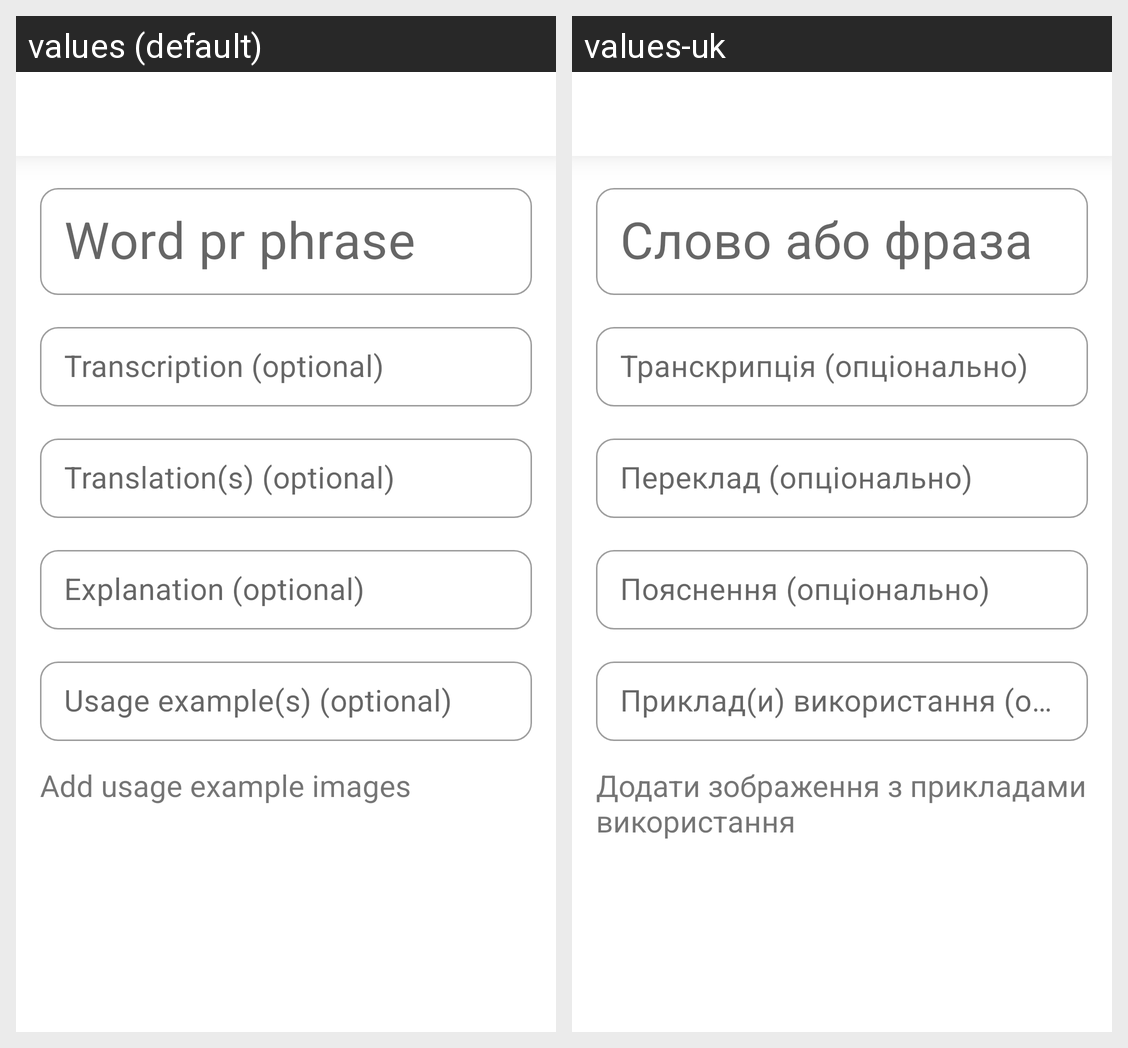

Strings drawn on this Android screen and how each of the app's shown locales translates them:
Android screen res/layout/activity_word_or_phrase_details.xml rendered under 2 locales, left to right: values (default), values-uk. Device: Nexus 5 (rendered at 1080×1920; each locale shown at half size, 540×960, under a caption strip naming it); theme Theme.ScheduleNotes.
Strings drawn on this screen, with the default value and each locale's value (text and hints the layout hard-codes, and strings that could not be matched under every locale, appear in the picture but are not listed):

word_or_phrase
  values: Word pr phrase
  values-uk: Слово або фраза

transcription
  values: Transcription (optional)
  values-uk: Транскрипція (опціонально)

translation
  values: Translation(s) (optional)
  values-uk: Переклад (опціонально)

explanation
  values: Explanation (optional)
  values-uk: Пояснення (опціонально)

usage_example
  values: Usage example(s) (optional)
  values-uk: Приклад(и) використання (опціонально)

usage_example_images
  values: Add usage example images
  values-uk: Додати зображення з прикладами використання
